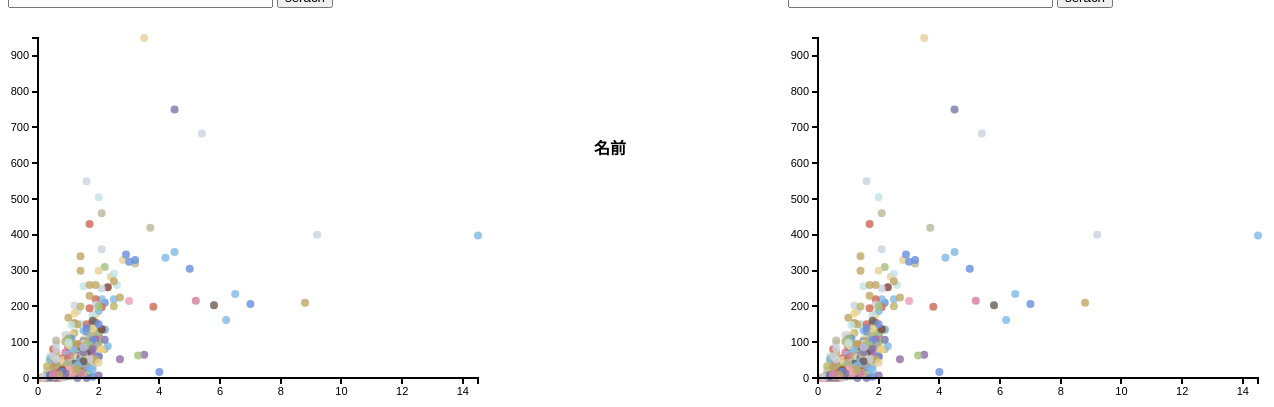
D3 v3 page, settled after 480 driven frames (8 s of simulated time); the page loaded 1 data file(s).


// ── index.js
var w = 500;
var h = 400;
var padding = 30;
var svg;
var c_svg;

$(function(){
  $("#x-buttons input").button();
  $("#y-buttons input").button();
  $("#evolve-select-area input").button();
  $("#type-select-area input").button();
  $("#type-select-area button").button();
  $("#search-area button").button();
  // 参考:http://stackoverflow.com/questions/6802085/jquery-ui-styled-text-input-box
  $("#search-area input").button()
  .css({'text-align':'left','outline':'none','cursor':'text'});

  $("#c-x-buttons input").button();
  $("#c-y-buttons input").button();
  $("#c-evolve-select-area input").button();
  $("#c-type-select-area input").button();
  $("#c-type-select-area button").button();
  $("#c-search-area button").button();
  // 参考:http://stackoverflow.com/questions/6802085/jquery-ui-styled-text-input-box
  $("#c-search-area input").button()
  .css({'text-align':'left','outline':'none','cursor':'text'});

  // csvの読み込み
  d3.csv("poke_info.csv", function(error, data){
    if(error){
      alert("error");
    }
    else{
      // BMIの計算
      for( var i = 0 ; i < data.length ; i++ ){
        var raw_bmi = data[i]["weight"] / (data[i]["height"] * data[i]["height"]);
        data[i]["bmi"] = Math.round(raw_bmi*100)/100;
      }
      svg = d3.select("#graph")
      .append("svg")
      .attr("width", w)
      .attr("height", h);
      c_svg = d3.select("#c-graph")
      .append("svg")
      .attr("width", w)
      .attr("height", h);
      var evolve = ["1/1","1/2","2/2","1/3","2/3","3/3"];
      var types = ["ノーマル","ほのお","みず","でんき","くさ","こおり",
                   "かくとう","どく","じめん","ひこう","エスパー","むし",
                   "いわ","ゴースト","ドラゴン","あく","はがね","フェアリー"];
      // グラフ描画
      // -1 は スライダーによる範囲選択を行っていない状態を表す
      // もし負の値のデータも扱うようになれば、これを改善する必要がある
      createGraph(data,"height","weight",-1,-1,evolve,types,"");
      createGraph(data,"height","weight",-1,-1,evolve,types,"c-");
    }
  });
});


function createGraph(poke_data, x_value, y_value, selected_x_max, selected_y_max, selected_evolutions, selected_types, c_flag){

  var curr_svg = (c_flag=="") ? svg : c_svg;

  // ------------- 前のグラフの削除------------
  curr_svg.selectAll("*").remove();
  // if(c_flag == ""){
  //   console.log("aaa");
  //   svg.selectAll("*").remove();
  // }
  // else{
  //   c_svg.selectAll("*").remove();
  // }

  // ------------- 表示するポケモンのリスト ------------
  // タイプと進化段階で判断
  var showed_pokes = [];
  for( var i = 0 ; i < poke_data.length ; i++ ){
    var pd = poke_data[i];
    var evolve_type = String(pd["evolve"]) + "/" + String(pd["all_evolve"]);
    if( selected_evolutions.indexOf(evolve_type) == -1) continue;
    if( selected_types.indexOf(pd["type1"]) == -1 && selected_types.indexOf(pd["type2"]) == -1) continue;
    showed_pokes.push(pd);
  }

  // ------------- 表の設定 ------------
  // TODO: どっちのグラフでもできるように
  // var x_value_name = $("label[for='"+$("input:radio[name='"+c_flag+"x-radiobtn']:checked").attr("id")+"']").text();
  // var y_value_name = $("label[for='"+$("input:radio[name='"+c_flag+"y-radiobtn']:checked").attr("id")+"']").text();
  $("#col-x").text("");
  $("#col-y").text("");
  $(".selected-pokemon").remove();


  // -------------- 最大値の取得 --------------
  // なぜかNumberと明記しないとバグる
  var x_max = d3.max(poke_data, function(d) { return Number(d[x_value]); });
  var y_max = d3.max(poke_data, function(d) { return Number(d[y_value]); })

  // バーで範囲の調整をしていないとき
  if(selected_x_max == -1){
    selected_x_max = x_max;
  }
  if(selected_y_max == -1){
    selected_y_max = y_max;
  }

  // -------------- バーの設定 --------------
  $("#"+c_flag+"x-range")
  .off()
  .attr("max",x_max)
  .attr("step",function(){
    if(x_value == "height") return 0.1;
    else return 1;
  })
  .val(selected_x_max)
  .on("input",function(){
    $("#"+c_flag+"x-bar-value").text($(this).val());
  })
  .on("change",function(){
    createGraph( poke_data, x_value, y_value, $(this).val(), $("#"+c_flag+"y-range").val(), selected_evolutions, selected_types, c_flag );
  });
  $("#"+c_flag+"x-bar-value").text( $("#"+c_flag+"x-range").val() );

  $("#"+c_flag+"y-range")
  .off()
  .attr("max",y_max)
  .attr("step",function(){
    if(y_value == "height") return 0.1;
    else return 1;
  })
  .val(selected_y_max)
  .on("input",function(){
    $("#"+c_flag+"y-bar-value").text($(this).val());
  })
  .on("change",function(){
    createGraph( poke_data, x_value, y_value, $("#"+c_flag+"x-range").val(), $(this).val(), selected_evolutions, selected_types, c_flag );
  });
  $("#"+c_flag+"y-bar-value").text( $("#"+c_flag+"y-range").val() );


  // ----------- XYのボタン設定 --------------
  $("#"+c_flag+"select-buttons-area input")
  .off("change")
  .on("change",function(){
    // offでなぜか解除されるので
    $("#"+c_flag+"x-buttons input").button();
    $("#"+c_flag+"y-buttons input").button();
    var x_cheked = $("#"+c_flag+"x-buttons input:checked").val();
    var y_cheked = $("#"+c_flag+"y-buttons input:checked").val();
    createGraph(poke_data, x_cheked, y_cheked, -1, -1, selected_evolutions, selected_types, c_flag);
  });


  // ----------- 進化のボタン設定 --------------
  $("#"+c_flag+"evolve-select-area")
  .off("change")
  .on("change",function(){
    // offでなぜか解除されるので
    $("#"+c_flag+"select-buttons-area input").button();
    var checked_evolve = [];
    $("#"+c_flag+"evolve-select-area input:checked").each(function(){
      checked_evolve.push( $(this).attr('value') );
    });
    createGraph(poke_data, x_value, y_value, selected_x_max, selected_y_max, checked_evolve, selected_types, c_flag);
  });


  // ----------- タイプのボタン設定 --------------
  $("#"+c_flag+"type-select-area")
  .off("change")
  .on("change",function(){
    // offでなぜか解除されるので
    $("#"+c_flag+"type-buttons-area input").button();
    var checked_types = [];
    $("#"+c_flag+"type-select-area input:checked").each(function(){
      checked_types.push( $(this).attr('value') );
    });
    createGraph(poke_data, x_value, y_value, selected_x_max, selected_y_max, selected_evolutions, checked_types, c_flag);
  });

  $("#"+c_flag+"type-select-area .clear-button")
  .off("click")
  .on("click",function(){
    // check全解除
    $("#"+c_flag+"type-select-area input").prop("checked",false);
    // jquery-uiのinputはラベルのCSSをいじってるのでラベルも操作する必要あり
    $("#"+c_flag+"type-select-area label").removeClass("ui-state-active");
    createGraph(poke_data, x_value, y_value, selected_x_max, selected_y_max, selected_evolutions, [], c_flag);
  });

  // -------------- スケールの設定 --------------
  var xScale = d3.scale.linear()
  .domain([0, selected_x_max])
  .range([padding, w - padding]);

  var yScale = d3.scale.linear()
  .domain([0, selected_y_max])
  .range([h - padding, padding]);


  // -------------- 点の描画 --------------
  var tooltip = d3.select("body").select("#tooltip");
  var c_tooltip = d3.select("body").select("#c-tooltip");



  curr_svg.selectAll("circle")
  .data(showed_pokes)
  .enter()
  .append("circle")
  .attr("cx", function(d) {
    return xScale(d[x_value]);
  })
  .attr("cy", function(d) {
    return yScale(d[y_value]);
  })
  .attr("fill", function(d){
    var type1 = d["type1"];
    return type_to_color(type1);
  })
  .on("mouseover",function(d){
    d3.select(this).attr("r",8);
    // 参考: http://bl.ocks.org/hunzy/8647349
    // http://ajimonster.com/tool/html5_development_JS6.html
    if( c_flag == ""){
      tooltip.style("visibility", "visible").text(d["name"]);
      tooltip.style("top", ((arguments.callee.caller.arguments[0]||event).pageY-20)+"px")
      .style("left",((arguments.callee.caller.arguments[0]||event).pageX+10)+"px");
    }
    else{
      c_tooltip.style("visibility", "visible").text(d["name"]);
      c_tooltip.style("top", ((arguments.callee.caller.arguments[0]||event).pageY-20)+"px")
      .style("left",((arguments.callee.caller.arguments[0]||event).pageX+10)+"px");
    }
  })
  .on("mouseout",function(){
    d3.select(this).attr("r",4);
    if( c_flag == "" ){
      tooltip.style("visibility", "hidden");
    }
    else{
      c_tooltip.style("visibility", "hidden");
    }
  })
  .attr("id",function(d){return "circle-" + d["id"];})
  .attr("opacity",0.8)
  .attr("r", 4);


  // -------------- 軸の描画 --------------

  var xAxis = d3.svg.axis()
  .scale(xScale)
  .orient("bottom")
  .ticks(8);

  var yAxis = d3.svg.axis()
  .scale(yScale)
  .orient("left")
  .ticks(8);

  curr_svg.append("g")
  .attr("class", "axis")
  .attr("transform", "translate(0," + (h - padding) + ")")
  .call(xAxis);

  curr_svg.append("g")
  .attr("class", "axis")
  .attr("transform", "translate(" + padding + ",0)")
  .call(yAxis);


  // -------------- 領域選択の設定 --------------
  var drag_flag = 0
  var start_point = [0,0];
  var end_point = [0,0];
  var rect_x, rect_y, rect_w, rect_h;
  curr_svg.on("mousedown", function(){
    start_point[0] = d3.mouse(this)[0];
    start_point[1] = d3.mouse(this)[1];
    drag_flag = 1;
  })
  .on("mousemove", function(){
    if(drag_flag == 0) return;
    curr_svg.selectAll(".selection").remove();
    end_point = [0,0];
    end_point[0] = d3.mouse(this)[0];
    end_point[1] = d3.mouse(this)[1];
    // console.log(start_point[1],end_point[1]);
    rect_x = Math.min(start_point[0],end_point[0]);
    rect_y = Math.min(start_point[1],end_point[1]);
    rect_w = Math.abs(start_point[0] - end_point[0]);
    rect_h = Math.abs(start_point[1] - end_point[1]);
    curr_svg.append("rect")
    .attr({
      x: rect_x,
      y: rect_y,
      width: rect_w,
      height: rect_h,
      class: "selection",
      stroke: "rgb(50,50,50)",
      "stroke-dasharray": [5,10],
      fill: "none"
    });
  });
  // mouseoutは変なところで動作してしまうので使えない
  // .on("mouseout", function(){
  //   drag_flag = 0;
  //   console.log("out");
  // })
  // .on("mouseup", function(){
  //   console.log("up");
  //   drag_flag = 0;
  // })
  // グラフ外でmouseupしてもいいように
  $(window).mouseup(function(){
    if( drag_flag == 1 ){
      drag_flag = 0;
      rect_x_range = [xScale.invert(rect_x), xScale.invert(rect_x + rect_w)];
      rect_y_range = [yScale.invert(rect_y + rect_h), yScale.invert(rect_y)];
      console.log(rect_x_range, rect_y_range);
      var x_value_name = $("label[for='"+$("input:radio[name='"+c_flag+"x-radiobtn']:checked").attr("id")+"']").text();
      var y_value_name = $("label[for='"+$("input:radio[name='"+c_flag+"y-radiobtn']:checked").attr("id")+"']").text();
      $("#col-x").text(x_value_name);
      $("#col-y").text(y_value_name);
      show_selected_pokemons(rect_x_range, rect_y_range, x_value, y_value, showed_pokes);
    }
  });


  // ---------- ポケモン検索の設定 -------------
  $("#"+c_flag+"search-area button")
  .off("click")
  .on("click",function(){
    var input_text = $("#"+c_flag+"search-area input").val();
    var input_poke;
    for( var i = 0 ; i < showed_pokes.length ; i++ ){
      var tmp_poke = showed_pokes[i];
      if( input_text == tmp_poke["name"] ){
        input_poke = tmp_poke;
      }
    }
    console.log(input_poke)
    if( !input_poke ) return;
    var input_poke_x = input_poke[x_value];
    var input_poke_y = input_poke[y_value];
    var x_point = xScale(input_poke_x);
    var y_point = yScale(input_poke_y);
    console.log(x_point,y_point);
    var c_flag_int = (c_flag=="") ? 1 : 0;
    particle(c_flag_int,x_point,y_point);
    for( var i = 1 ; i < 4 ; i++ ){
      setTimeout("particle(" + c_flag_int + "," + x_point + "," + y_point + ")", 1000*i);
    }
  });

}

/*
===================================================================
*/

// ------------ 選択されたポケモンの表示 -------------
function show_selected_pokemons(x_range, y_range, x_value, y_value, pokes){
  selected_pokemons = [];
  for( var i = 0 ; i < pokes.length ; i++ ){
    var poke_x = pokes[i][x_value];
    var poke_y = pokes[i][y_value];
    if( x_range[0] < poke_x && poke_x < x_range[1] && y_range[0] < poke_y && poke_y < y_range[1] ){
      var poke_id = pokes[i]["id"];
      var poke_name = pokes[i]["name"];
      var poke_x = pokes[i][x_value];
      var poke_y = pokes[i][y_value];
      selected_pokemons.push( {"id": poke_id, "name": poke_name, "x": poke_x, "y": poke_y} );
    }
  }
  add_rows(selected_pokemons);

  $("#col-x").on("click",function(){
    selected_pokemons.sort(function(a,b){
      if(a.x > b.x) return -1;
      if(a.x < b.x) return 1;
      return 0;
    });
    add_rows(selected_pokemons)
  });
  $("#col-y").on("click",function(){
    selected_pokemons.sort(function(a,b){
      if(a.y > b.y) return -1;
      if(a.y < b.y) return 1;
      return 0;
    });
    add_rows(selected_pokemons)
  });
}

function add_rows(added_pokemons){
  $(".selected-pokemon").remove();
  for( var i = 0 ; i < added_pokemons.length ; i++ ){
    var poke = added_pokemons[i];
    $("<tr></tr>")
    .attr("id","selected-" + poke["id"])
    .addClass("selected-pokemon")
    .append("<td width='50%'>" + poke["name"] + "</td>")
    .append("<td width='25%'>" + poke["x"] + "</td>")
    .append("<td width='25%'>" + poke["y"] + "</td>")
    .appendTo("#pokemons-table");
  }
}

// ------------ タイプを色(rgb)に変換 ---------------
function type_to_color(type_name){
  if( type_name == "くさ" ) return "rgb(160,192,123)";
  else if( type_name == "ほのお" ) return "rgb(207,103,83)";
  else if( type_name == "みず" ) return "rgb(126,185,231)";
  else if( type_name == "でんき" ) return "rgb(240,210,128)";
  else if( type_name == "ノーマル" ) return "rgb(185,182,150)";
  else if( type_name == "どく" ) return "rgb(146,106,166)";
  else if( type_name == "エスパー" ) return "rgb(214,123,157)";
  else if( type_name == "むし" ) return "rgb(190,180,100)";
  else if( type_name == "かくとう" ) return "rgb(127,62,53)";
  else if( type_name == "いわ" ) return "rgb(192,165,100)";
  else if( type_name == "フェアリー" ) return "rgb(237,156,188)";
  else if( type_name == "はがね" ) return "rgb(201,212,223)";
  else if( type_name == "あく" ) return "rgb(106,90,79)";
  else if( type_name == "こおり" ) return "rgb(192,228,230)";
  else if( type_name == "ドラゴン" ) return "rgb(102,142,224)";
  else if( type_name == "ひこう" ) return "rgb(178,192,232)";
  else if( type_name == "じめん" ) return "rgb(230,209,153)";
  else if( type_name == "ゴースト" ) return "rgb(119,119,171)";
}

// ------------ particleのエフェクト ---------------
// 参考:http://bl.ocks.org/mbostock/1062544
function particle(c_flag_int,cx,cy) {
  var curr_svg = (c_flag_int==1) ? svg : c_svg;
  curr_svg.append("circle")
  .attr("cx", cx)
  .attr("cy", cy)
  .attr("r", 1e-6)
  .attr("fill","none")
  .style("stroke","#ff00ff")
  .style("stroke-opacity", 1)
  .attr("stroke-width",2)
  .transition()
  .duration(1000)
  .ease(Math.sqrt)
  .attr("r", 30)
  .style("stroke-opacity", 1e-6)
  .remove();
  // d3.event.preventDefault();
}


### data: poke_info.csv
id, name, weight, height, evolve, all_evolve, type1, type2, bs_h, bs_a, bs_b, bs_c, bs_d, bs_s
1, フシギダネ, 6.9, 0.7, 1, 3, くさ, どく, 45, 49, 49, 65, 65, 45
2, フシギソウ, 13.0, 1.0, 2, 3, くさ, どく, 60, 62, 63, 80, 80, 60
3, フシギバナ, 100.0, 2.0, 3, 3, くさ, どく, 80, 82, 83, 100, 100, 80
4, ヒトカゲ, 8.5, 0.6, 1, 3, ほのお, , 39, 52, 43, 60, 50, 65
5, リザード, 19.0, 1.1, 2, 3, ほのお, , 58, 64, 58, 80, 65, 80
6, リザードン, 90.5, 1.7, 3, 3, ほのお, ひこう, 78, 84, 78, 109, 85, 100
7, ゼニガメ, 9.0, 0.5, 1, 3, みず, , 44, 48, 65, 50, 64, 43
8, カメール, 22.5, 1.0, 2, 3, みず, , 59, 63, 80, 65, 80, 58
9, カメックス, 85.5, 1.6, 3, 3, みず, , 79, 83, 100, 85, 105, 78
10, キャタピー, 2.9, 0.3, 1, 3, むし, , 45, 30, 35, 20, 20, 45
11, トランセル, 9.9, 0.7, 2, 3, むし, , 50, 20, 55, 25, 25, 30
12, バタフリー, 32.0, 1.1, 3, 3, むし, ひこう, 60, 45, 50, 90, 80, 70
13, ビードル, 3.2, 0.3, 1, 3, むし, どく, 40, 35, 30, 20, 20, 50
14, コクーン, 10.0, 0.6, 2, 3, むし, どく, 45, 25, 50, 25, 25, 35
15, スピアー, 29.5, 1.0, 3, 3, むし, どく, 65, 90, 40, 45, 80, 75
16, ポッポ, 1.8, 0.3, 1, 3, ノーマル, ひこう, 40, 45, 40, 35, 35, 56
17, ピジョン, 30.0, 1.1, 2, 3, ノーマル, ひこう, 63, 60, 55, 50, 50, 71
18, ピジョット, 39.5, 1.5, 3, 3, ノーマル, ひこう, 83, 80, 75, 70, 70, 101
19, コラッタ, 3.5, 0.3, 1, 2, ノーマル, , 30, 56, 35, 25, 35, 72
20, ラッタ, 18.5, 0.7, 2, 2, ノーマル, , 55, 81, 60, 50, 70, 97
21, オニスズメ, 2.0, 0.3, 1, 2, ノーマル, ひこう, 40, 60, 30, 31, 31, 70
22, オニドリル, 38.0, 1.2, 2, 2, ノーマル, ひこう, 65, 90, 65, 61, 61, 100
23, アーボ, 6.9, 2.0, 1, 2, どく, , 35, 60, 44, 40, 54, 55
24, アーボック, 65.0, 3.5, 2, 2, どく, , 60, 85, 69, 65, 79, 80
25, ピカチュウ, 6.0, 0.4, 2, 3, でんき, , 35, 55, 40, 50, 50, 90
26, ライチュウ, 30.0, 0.8, 3, 3, でんき, , 60, 90, 55, 90, 80, 110
27, サンド, 12.0, 0.6, 1, 2, じめん, , 50, 75, 85, 20, 30, 40
28, サンドパン, 29.5, 1.0, 2, 2, じめん, , 75, 100, 110, 45, 55, 65
29, ニドラン♀, 7.0, 0.4, 1, 3, どく, , 55, 47, 52, 40, 40, 41
30, ニドリーナ, 20.0, 0.8, 2, 3, どく, , 70, 62, 67, 55, 55, 56
31, ニドクイン, 60.0, 1.3, 3, 3, どく, じめん, 90, 92, 87, 75, 85, 76
32, ニドラン♂, 9.0, 0.5, 1, 3, どく, , 46, 57, 40, 40, 40, 50
33, ニドリーノ, 19.5, 0.9, 2, 3, どく, , 61, 72, 57, 55, 55, 65
34, ニドキング, 62.0, 1.4, 3, 3, どく, じめん, 81, 102, 77, 85, 75, 85
35, ピッピ, 7.5, 0.6, 2, 3, フェアリー, , 70, 45, 48, 60, 65, 35
36, ピクシー, 40.0, 1.3, 3, 3, フェアリー, , 95, 70, 73, 95, 90, 60
37, ロコン, 9.9, 0.6, 1, 2, ほのお, , 38, 41, 40, 50, 65, 65
38, キュウコン, 19.9, 1.1, 2, 2, ほのお, , 73, 76, 75, 81, 100, 100
39, プリン, 5.5, 0.5, 2, 3, ノーマル, フェアリー, 115, 45, 20, 45, 25, 20
40, プクリン, 12.0, 1.0, 3, 3, ノーマル, フェアリー, 140, 70, 45, 85, 50, 45
41, ズバット, 7.5, 0.8, 1, 3, どく, ひこう, 40, 45, 35, 30, 40, 55
42, ゴルバット, 55.0, 1.6, 2, 3, どく, ひこう, 75, 80, 70, 65, 75, 90
43, ナゾノクサ, 5.4, 0.5, 1, 3, くさ, どく, 45, 50, 55, 75, 65, 30
44, クサイハナ, 8.6, 0.8, 2, 3, くさ, どく, 60, 65, 70, 85, 75, 40
45, ラフレシア, 18.6, 1.2, 3, 3, くさ, どく, 75, 80, 85, 110, 90, 50
46, パラス, 5.4, 0.3, 1, 2, むし, くさ, 35, 70, 55, 45, 55, 25
47, パラセクト, 29.5, 1.0, 2, 2, むし, くさ, 60, 95, 80, 60, 80, 30
48, コンパン, 30.0, 1.0, 1, 2, むし, どく, 60, 55, 50, 40, 55, 45
49, モルフォン, 12.5, 1.5, 2, 2, むし, どく, 70, 65, 60, 90, 75, 90
50, ディグダ, 0.8, 0.2, 1, 2, じめん, , 10, 55, 25, 35, 45, 95
51, ダグトリオ, 33.3, 0.7, 2, 2, じめん, , 35, 80, 50, 50, 70, 120
52, ニャース, 4.2, 0.4, 1, 2, ノーマル, , 40, 45, 35, 40, 40, 90
53, ペルシアン, 32.0, 1.0, 2, 2, ノーマル, , 65, 70, 60, 65, 65, 115
54, コダック, 19.6, 0.8, 1, 2, みず, , 50, 52, 48, 65, 50, 55
55, ゴルダック, 76.6, 1.7, 2, 2, みず, , 80, 82, 78, 95, 80, 85
56, マンキー, 28.0, 0.5, 1, 2, かくとう, , 40, 80, 35, 35, 45, 70
57, オコリザル, 32.0, 1.0, 2, 2, かくとう, , 65, 105, 60, 60, 70, 95
58, ガーディ, 19.0, 0.7, 1, 2, ほのお, , 55, 70, 45, 70, 50, 60
59, ウインディ, 155.0, 1.9, 2, 2, ほのお, , 90, 110, 80, 100, 80, 95
60, ニョロモ, 12.4, 0.6, 1, 3, みず, , 40, 50, 40, 40, 40, 90
... 661 more rows